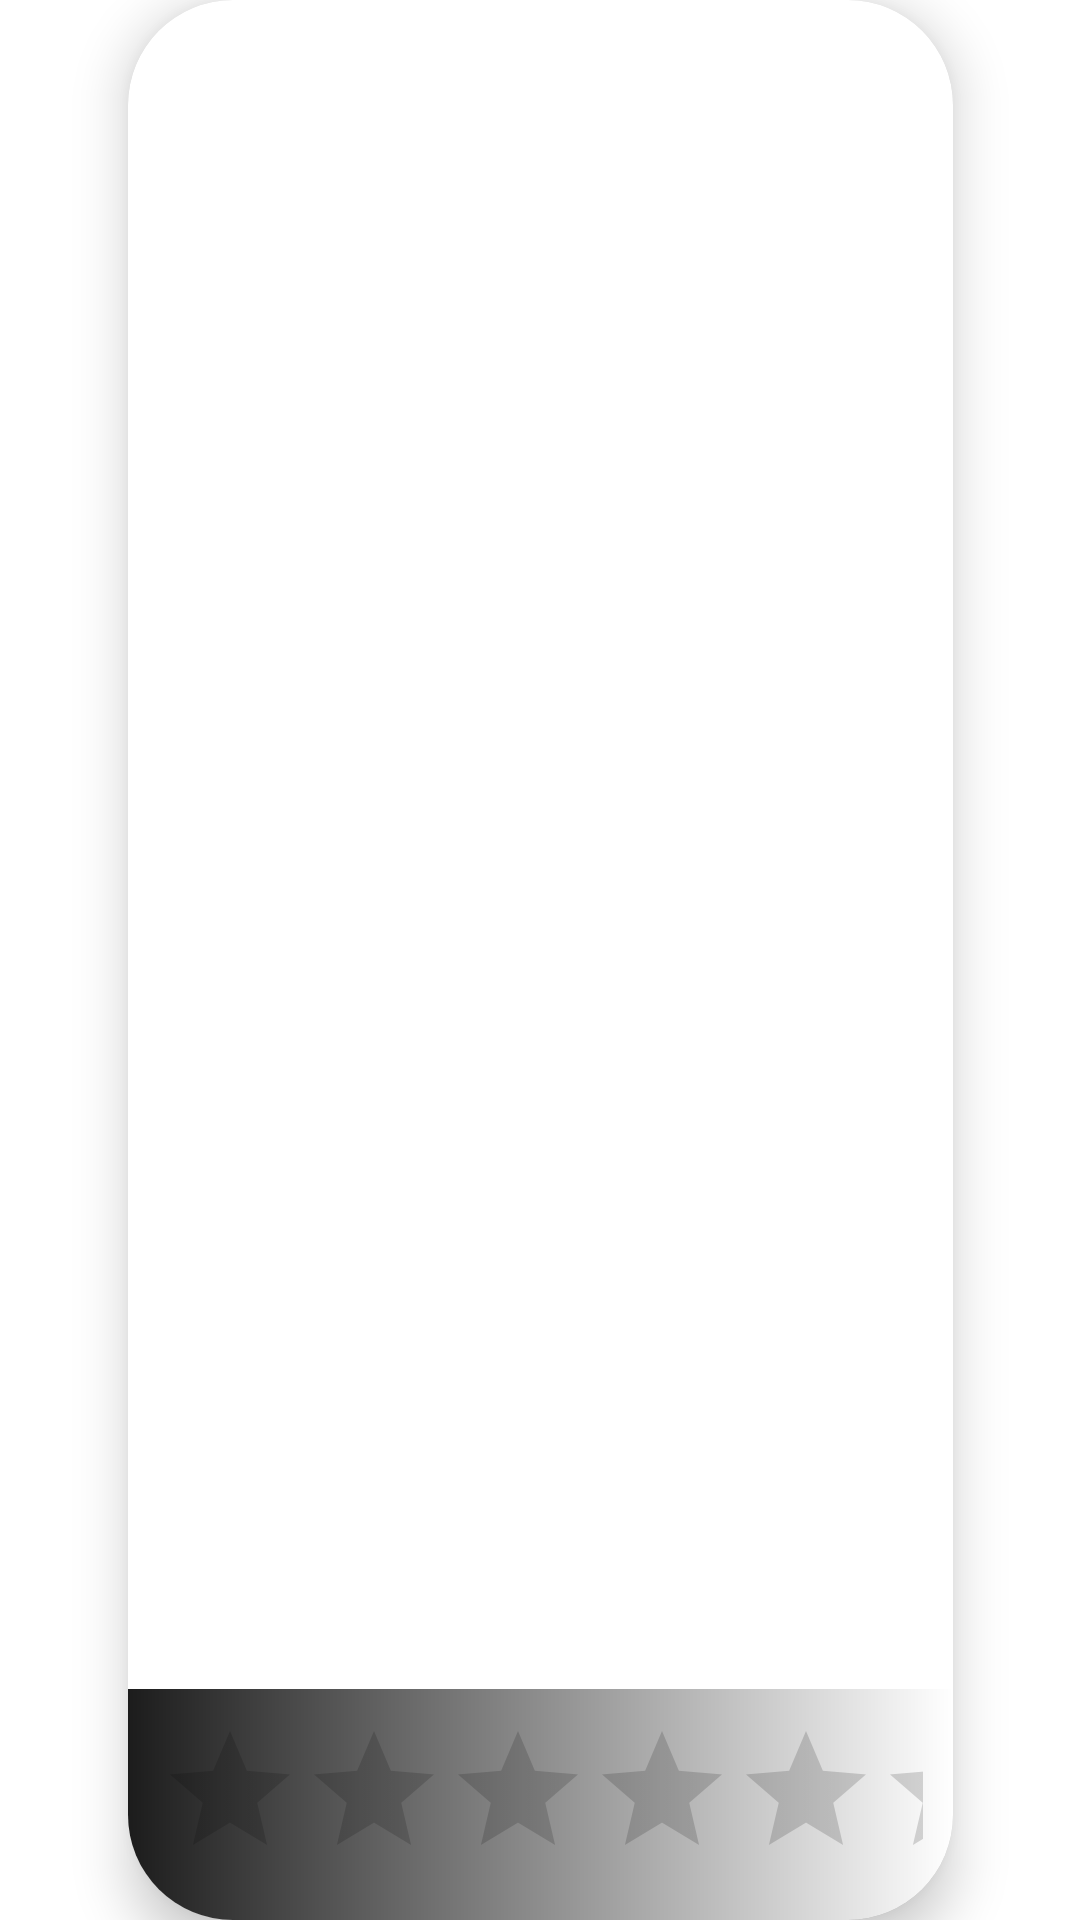

Layout XML and referenced resources for this Android screen:
<!-- AndroidManifest.xml: application theme Theme.MovieMVVMApplication -->
<!-- res/layout/popular_movies_layout.xml -->
<?xml version="1.0" encoding="utf-8"?>
<androidx.constraintlayout.widget.ConstraintLayout xmlns:android="http://schemas.android.com/apk/res/android"
    xmlns:app="http://schemas.android.com/apk/res-auto"
    xmlns:tools="http://schemas.android.com/tools"
    android:layout_width="wrap_content"
    android:layout_height="match_parent"
    android:layout_margin="15dp">


    <androidx.cardview.widget.CardView
        android:id="@+id/card_view"
        android:layout_width="275dp"
        android:layout_height="match_parent"
        app:cardCornerRadius="35dp"
        app:cardElevation="10dp"
        app:layout_constraintBottom_toBottomOf="parent"
        app:layout_constraintEnd_toEndOf="parent"
        app:layout_constraintStart_toStartOf="parent"
        app:layout_constraintTop_toTopOf="parent">


        <ImageView
            android:id="@+id/movie_img2"
            android:layout_width="match_parent"
            android:layout_height="match_parent"
            android:scaleType="centerCrop"
            android:src="@drawable/ic_launcher_background" />

        <LinearLayout
            android:layout_width="match_parent"
            android:layout_height="wrap_content"
            android:orientation="vertical"
            android:layout_gravity="bottom"
            android:background="@drawable/shadow_gradient_background"
            >

            <RatingBar
                android:id="@+id/rating_bar2"
                android:layout_width="match_parent"
                android:layout_height="wrap_content"
                android:layout_margin="10dp"
                android:numStars="5" />

        </LinearLayout>
    </androidx.cardview.widget.CardView>


</androidx.constraintlayout.widget.ConstraintLayout>
<!-- resources referenced by this layout -->
<resources>
  <!-- drawable shadow_gradient_background (drawable) -->
  <?xml version="1.0" encoding="utf-8"?>
  <shape android:shape="rectangle" xmlns:android="http://schemas.android.com/apk/res/android">
  
  <gradient
      android:angle="0"
      android:endColor="@android:color/transparent"
      android:startColor="#E3000000"
      />
  
  </shape>
  <style name="Theme.MovieMVVMApplication" parent="Theme.MaterialComponents.DayNight.NoActionBar">
          
          <item name="colorPrimary">@color/purple_500</item>
          <item name="colorPrimaryVariant">@color/purple_700</item>
          <item name="colorOnPrimary">@color/white</item>
          
          <item name="colorSecondary">@color/teal_200</item>
          <item name="colorSecondaryVariant">@color/teal_700</item>
          <item name="colorOnSecondary">@color/black</item>
          
          <item name="android:statusBarColor" tools:targetApi="l">?attr/colorPrimaryVariant</item>
          
      </style>
  <!-- not gathered from this repository: default colours our renderer supplied (Android Studio template values) -->
  <color name="purple_500">#FF6200EE</color>
  <color name="purple_700">#FF3700B3</color>
  <color name="teal_200">#FF03DAC5</color>
  <color name="teal_700">#FF018786</color>
  <color name="black">#FF000000</color>
  <color name="white">#FFFFFFFF</color>
</resources>
